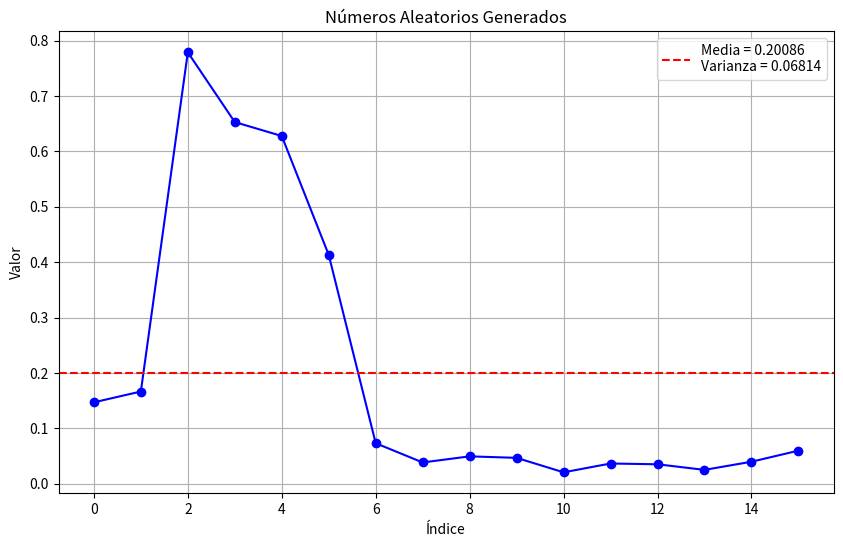

Source code (Python):

import matplotlib.pyplot as plt


def encontrarCentro(num, cant):
    cadena = str(num)
    longitud = len(cadena)
    
    # Calcular posiciones inicial y final
    inicio = (longitud - cant) // 2
    fin = inicio + cant
    
    # Extraer los dígitos del centro
    return int(cadena[inicio:fin])


class ProductosMedios:

    def __init__(self, semilla, semilla2):
        if len(str(semilla)) == len(str(semilla2)):
            self.semilla = semilla
            self.semilla2 = semilla2
            self.normalizador = pow(10, len(str(semilla)))
        self.aleatorios = []


    def generarCantidad(self, n):
        if len(self.aleatorios) != 0:
            self.aleatorios = []
        
        for i in range(n):
            multiplicacion = self.semilla * self.semilla2
            medio = encontrarCentro(multiplicacion, len(str(self.semilla)))
            normalizado = medio / self.normalizador

            self.aleatorios.append(normalizado)
            self.semilla2 = medio
            self.semilla = self.semilla2

        
        return self.aleatorios


    def generar(self):
        if len(self.aleatorios) != 0:
            self.aleatorios = []

        generar = True
        
        while generar:
            multiplicacion = self.semilla * self.semilla2
            medio = encontrarCentro(multiplicacion, len(str(self.semilla)))
            normalizado = medio / self.normalizador

            if normalizado in self.aleatorios:
                generar = False
                break

            self.aleatorios.append(normalizado)
            self.semilla2 = medio
            self.semilla = self.semilla2

        
        return self.aleatorios
    

    def obtenerMedia(self):
        if self.aleatorios:
            media = sum(self.aleatorios) / len(self.aleatorios)
            return media
        else:
            return 0


    def obtenerVarianza(self):
        promedio = self.obtenerMedia()
        sumaCuadrada = 0
        for num in self.aleatorios:
            sumaCuadrada += pow((num - promedio), 2)
        varianza = sumaCuadrada / (len(self.aleatorios) - 1)
        return varianza



algoritmo = ProductosMedios(2025, 2048)
pseudoaleatorios = algoritmo.generar()
media = algoritmo.obtenerMedia()
varianza = algoritmo.obtenerVarianza()

print(f'El ciclo de vida de la secuencia es de {len(pseudoaleatorios)}')
print(f'La media de la secuencia es de {media}')
print(f'La varianza de la secuencia es de {varianza}')

# Crear datos para el eje x (índices de los números aleatorios)
x = range(len(pseudoaleatorios))

# Crear el gráfico
plt.figure(figsize=(10, 6))  # Tamaño de la figura
plt.plot(x, pseudoaleatorios, 'b-o')  # 'b-o' significa línea azul con marcadores circulares
plt.axhline(y=media, color='r', linestyle='--', label=f'Media = {media:.5f}\nVarianza = {varianza:.5f}')

# Personalizar el gráfico
plt.title('Números Aleatorios Generados')
plt.xlabel('Índice')
plt.ylabel('Valor')
plt.grid(True)
plt.legend()

# Mostrar el gráfico
plt.show()